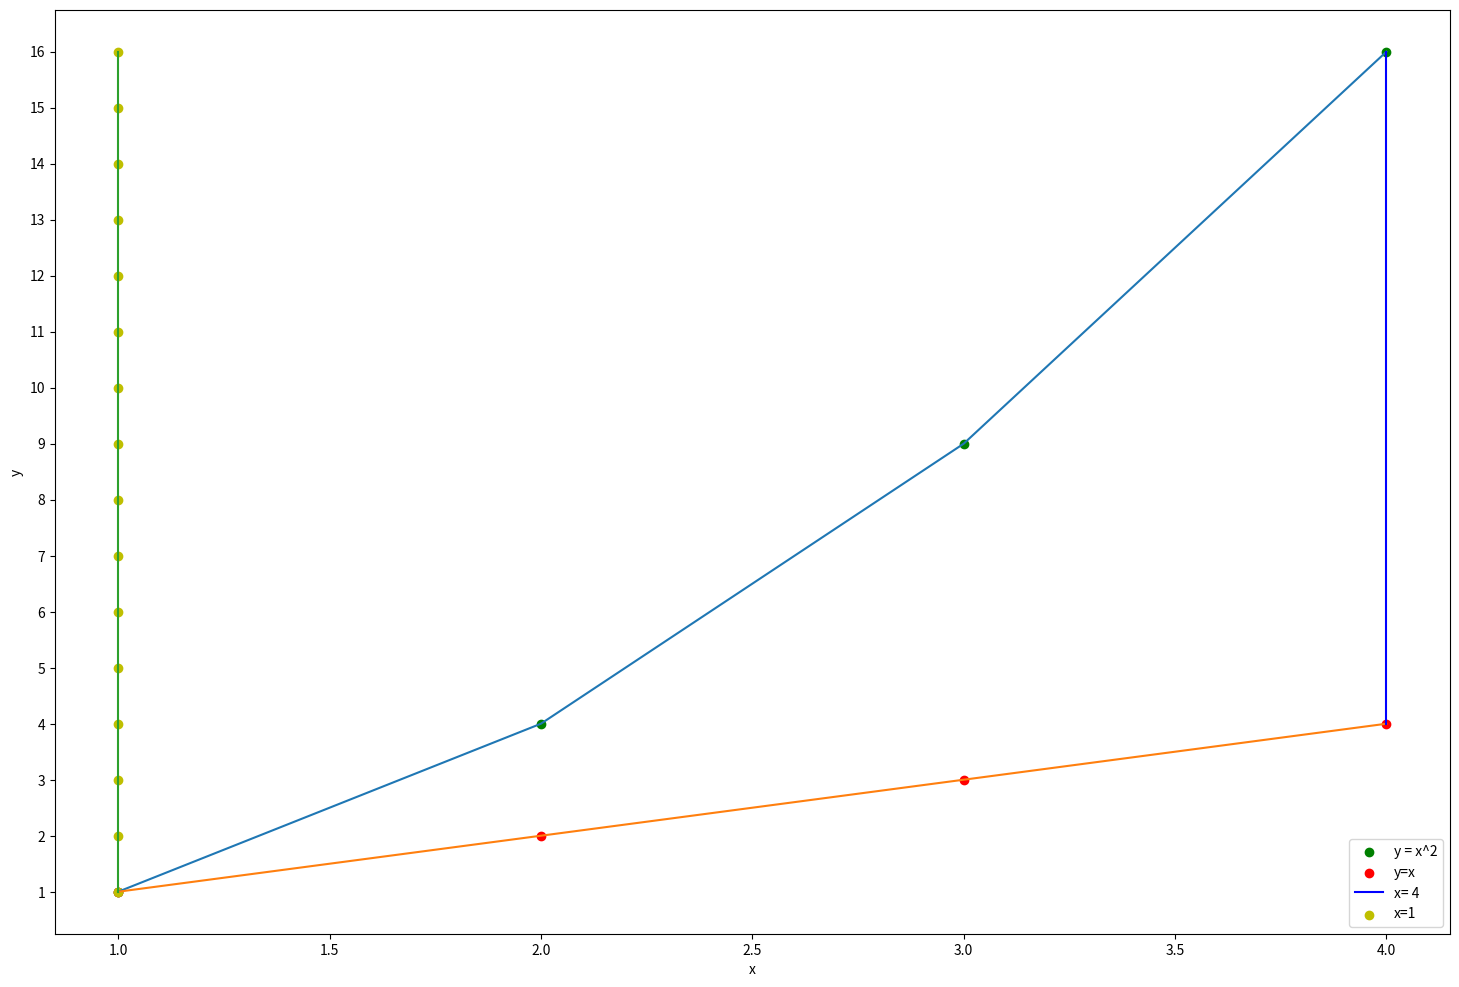

This figure's Python source:
from matplotlib import pyplot as plt 
plt.figure(figsize=(18,12))
x = [1,2,3,4]
y = [1,4,9,16]

x2 = [1,2,3,4]
y2= [1,2,3,4]

plt.scatter(x , y, label='y = x^2', color = 'g')
plt.plot(x,y)
plt.scatter(x2 , y2, label='y=x', color = 'r')
plt.plot(x2,y2)
x3 = [4,4,4,4,4,4,4,4,4,4,4,4,4]
y3 =[4,5,6,7,8,9,10,11,12,13,14,15,16]
plt.plot(x3,y3, label = 'x= 4', color = 'b')
x4 = [1,1,1,1,1,1,1,1,1,1,1,1,1,1,1,1]
y4= [1,2,3,4,5,6,7,8,9,10,11,12,13,14,15,16]
plt.scatter(x4,y4, label='x=1', color = 'y')
plt.plot(x4,y4)
plt.yticks(range(1,17,1))
plt.xlabel('x')
plt.ylabel('y')
plt.legend()

plt.show()
